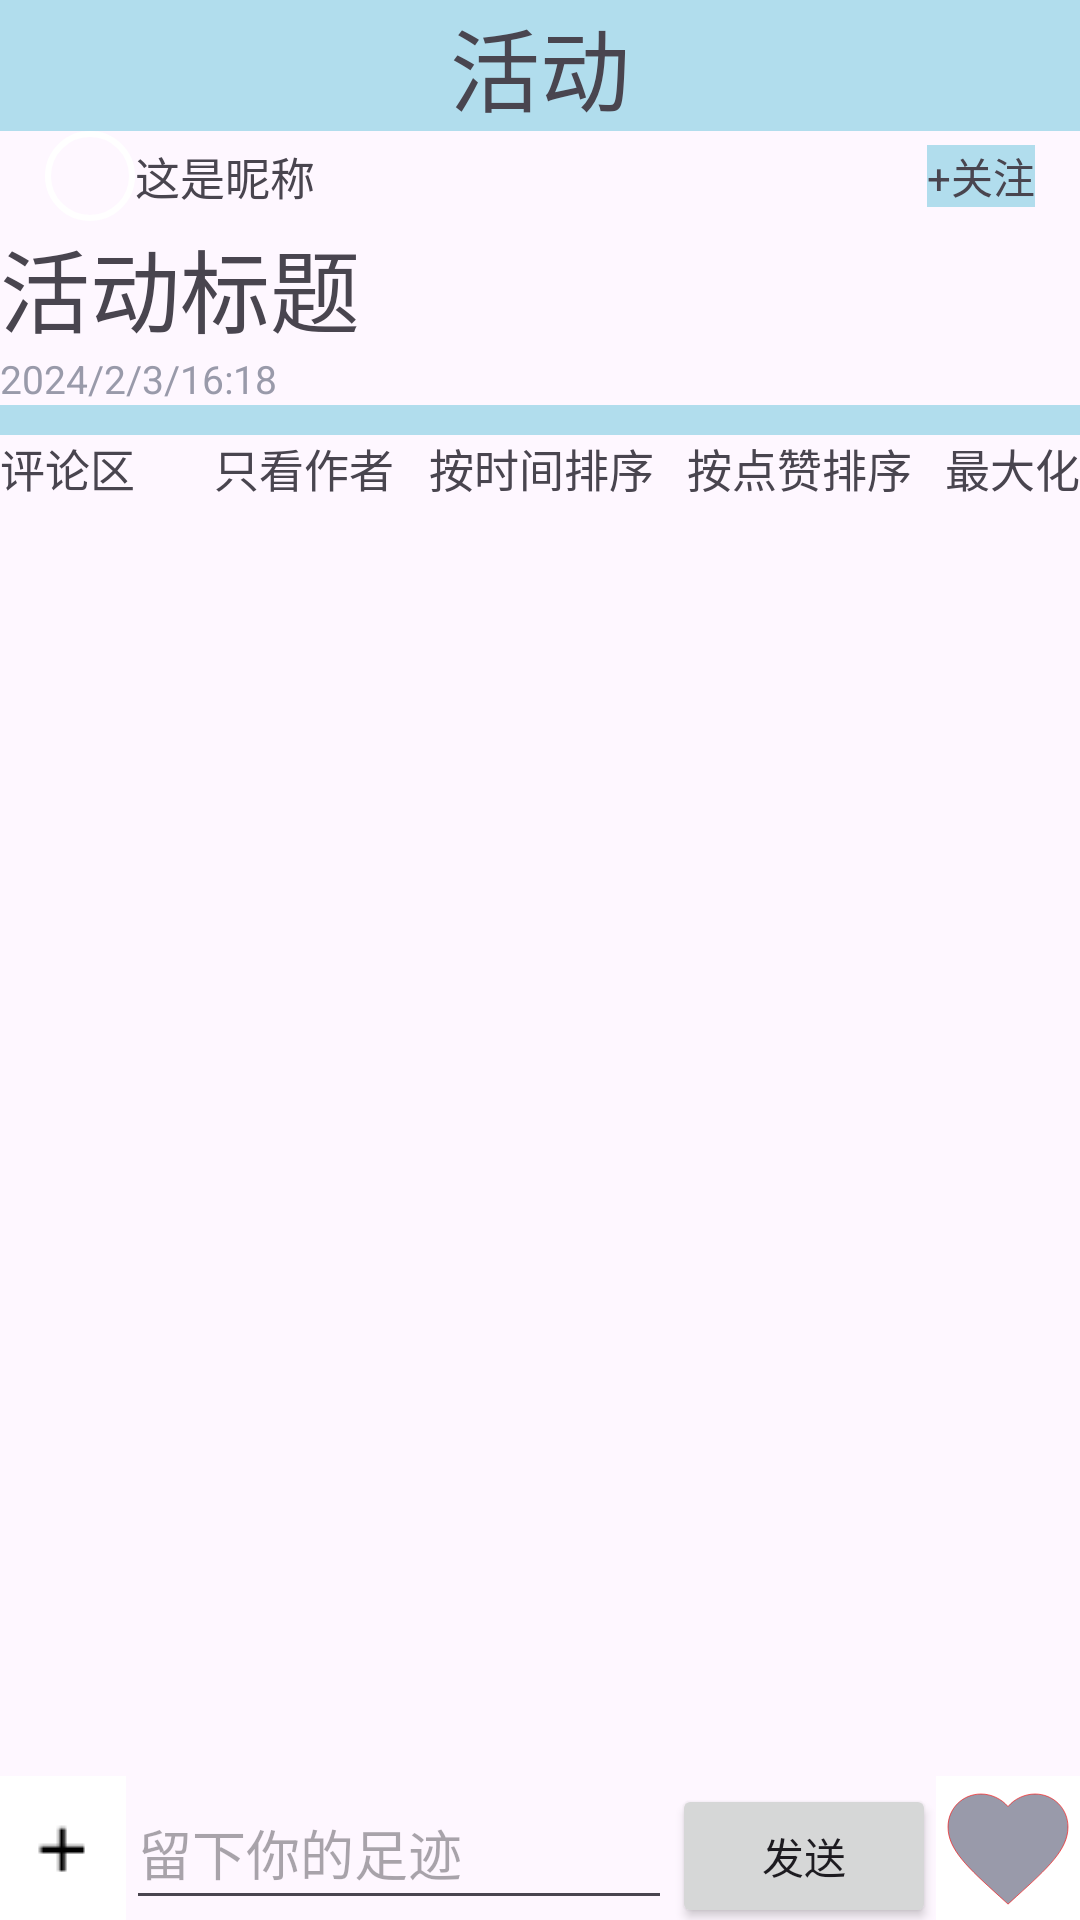

Reconstruct the res/layout file that produces this screen, plus the resources it refers to.
<!-- AndroidManifest.xml: application theme Theme.AndroidAndWeb -->
<!-- res/layout/activity_show.xml -->
<?xml version="1.0" encoding="utf-8"?>
<LinearLayout xmlns:android="http://schemas.android.com/apk/res/android"
    xmlns:tools="http://schemas.android.com/tools"
    android:layout_width="match_parent"
    android:layout_height="match_parent"
    android:orientation="vertical"
    tools:context=".Activity.showAct">

    <TextView
        android:layout_width="match_parent"
        android:layout_height="wrap_content"
        android:background="@color/s111"
        android:gravity="center"
        android:text="活动"
        android:textSize="30sp" />

    <LinearLayout
        android:layout_width="match_parent"
        android:layout_height="30dp"
        android:orientation="horizontal">

        <View
            android:layout_width="15dp"
            android:layout_height="match_parent" />

        <ImageView
            android:id="@+id/youImager"
            android:layout_width="30dp"
            android:layout_height="30dp"
            android:background="@drawable/circle_shape" />

        <TextView
            android:id="@+id/user_nickname"
            android:layout_width="0dp"
            android:layout_height="wrap_content"
            android:layout_gravity="center"
            android:layout_weight="1"
            android:text="@string/user_nickname"
            android:textSize="15sp" />

        <TextView
            android:id="@+id/concern"
            android:layout_width="wrap_content"
            android:layout_height="wrap_content"
            android:layout_gravity="center"
            android:background="@color/s111"
            android:text="+关注" />

        <View
            android:layout_width="15dp"
            android:layout_height="match_parent" />
    </LinearLayout>

    <TextView
        android:id="@+id/titleText"
        android:layout_width="match_parent"
        android:layout_height="wrap_content"
        android:text="活动标题"
        android:textSize="30sp" />

    <LinearLayout
        android:id="@+id/father"
        android:layout_width="match_parent"
        android:layout_height="0dp"
        android:layout_weight="1"
        android:orientation="vertical">

        <LinearLayout
            android:id="@+id/xHigh"
            android:layout_width="match_parent"
            android:layout_height="wrap_content"
            android:orientation="vertical">
            

            <ListView
                android:id="@+id/actShow"
                android:layout_width="match_parent"
                android:layout_height="wrap_content" />

            <TextView
                android:id="@+id/createTime"
                android:layout_width="match_parent"
                android:layout_height="wrap_content"
                android:text="2024/2/3/16:18"
                android:textColor="@color/shallow"
                android:textSize="13sp" />
        </LinearLayout>

        <View
            android:id="@+id/view1"
            android:layout_width="wrap_content"
            android:layout_height="10dp"
            android:background="@color/s111" />

        <LinearLayout
            android:id="@+id/view3"
            android:layout_width="match_parent"
            android:layout_height="wrap_content"
            android:orientation="horizontal"
            tools:ignore="ExtraText">

            <TextView
                android:id="@+id/comUnfold"
                android:layout_width="0dp"
                android:layout_weight="1"
                android:layout_height="wrap_content"
                android:text="评论区"
                android:textSize="15sp" />

            <TextView
                android:id="@+id/onlyUser"
                android:layout_width="0dp"
                android:layout_weight="1"
                android:layout_height="wrap_content"
                android:text="只看作者"
                android:textSize="15sp" />


            <TextView
                android:id="@+id/byTime"
                android:layout_width="0dp"
                android:layout_weight="1.2"
                android:layout_height="wrap_content"
                android:text="按时间排序"
                android:textSize="15sp" />
            >

            <TextView
                android:id="@+id/byLove"
                android:layout_width="0dp"
                android:layout_weight="1.2"
                android:layout_height="wrap_content"
                android:text="按点赞排序"
                android:textSize="15sp" />

            <TextView
                android:id="@+id/max"
                android:layout_width="wrap_content"
                android:layout_height="wrap_content"
                android:text="最大化"
                android:textSize="15sp" />
        </LinearLayout>
        
        <androidx.recyclerview.widget.RecyclerView
            android:id="@+id/comShow"
            android:layout_width="match_parent"
            android:layout_height="0dp"
            android:layout_weight="1"
            android:padding="20dp" />
    </LinearLayout>
    <LinearLayout
        android:id="@+id/AddUnfold"
        android:visibility="gone"
        android:layout_width="match_parent"
        android:layout_height="wrap_content"
        android:orientation="horizontal">

        <ImageView
            android:id="@+id/addImg"
            android:layout_width="60dp"
            android:layout_height="60dp"
            android:layout_gravity="bottom"
            android:src="@drawable/addimage" />
        <View
            android:layout_width="0dp"
            android:layout_height="0dp"
            android:layout_weight="1"/>
        <LinearLayout
            android:visibility="gone"
            android:background="@color/s111"
            android:id="@+id/showImg"
            android:layout_width="100dp"
            android:layout_height="100dp"
            android:orientation="horizontal">
            <View
                android:layout_width="0dp"
                android:layout_height="0dp"
                android:layout_weight="1"/>
            <ImageView
                android:id="@+id/delImg"
                android:layout_width="30dp"
                android:layout_height="30dp"
                android:src="@drawable/x"/>
        </LinearLayout>
    </LinearLayout>
    <LinearLayout
        android:layout_width="match_parent"
        android:layout_height="wrap_content"
        android:orientation="horizontal">

        <ImageButton
            android:id="@+id/add"
            android:layout_width="42dp"
            android:layout_height="match_parent"
            android:background="@color/white"
            android:contentDescription="@string/error"
            android:src="@drawable/add" />

        <EditText
            android:id="@+id/chatMsg"
            android:layout_width="0dp"
            android:layout_height="wrap_content"
            android:layout_weight="1"
            android:hint="留下你的足迹"
            android:minHeight="48dp" />

        <Button
            android:id="@+id/sentCom"
            android:layout_width="wrap_content"
            android:layout_height="wrap_content"
            android:text="发送" />

        <ImageView
            android:id="@+id/love"
            android:layout_width="wrap_content"
            android:layout_height="wrap_content"
            android:background="@color/white"
            android:scaleType="fitXY"
            android:contentDescription="@string/AAWLogin"
            android:src="@drawable/love" />
    </LinearLayout>
</LinearLayout>
<!-- resources referenced by this layout -->
<resources>
  <color name="s111">#977DCCE0</color>
  <color name="shallow">#999AAA</color>
  <color name="white">#FFFFFFFF</color>
  <!-- drawable add: png bitmap (drawable, 159 bytes) -->
  <!-- drawable addimage: png bitmap (drawable, 47055 bytes) -->
  <!-- drawable circle_shape (drawable) -->
  <?xml version="1.0" encoding="utf-8"?>
      <shape xmlns:android="http://schemas.android.com/apk/res/android"
          android:shape="oval">
          <solid android:color="@android:color/transparent" />
          <stroke
              android:color="@android:color/white"
              android:width="2dp" />
      </shape>
  <!-- drawable love: png bitmap (drawable, 804 bytes) -->
  <!-- drawable x (drawable) -->
  <vector xmlns:android="http://schemas.android.com/apk/res/android"
      android:width="48dp"
      android:height="48dp"
      android:viewportWidth="48"
      android:viewportHeight="48">
  
      <path
          android:fillColor="#FF0000"
          android:pathData="M14,2L24,12L34,2L38,6L28,16L38,26L34,30L24,20L14,30L10,26L20,16L10,6Z" />
  
  </vector>
  <string name="AAWLogin">登录</string>
  <string name="error">加载失败</string>
  <string name="user_nickname">这是昵称</string>
  <style name="Theme.AndroidAndWeb" parent="Base.Theme.AndroidAndWeb" />
  <style name="Base.Theme.AndroidAndWeb" parent="Theme.Material3.DayNight.NoActionBar">
          
          
      </style>
</resources>
